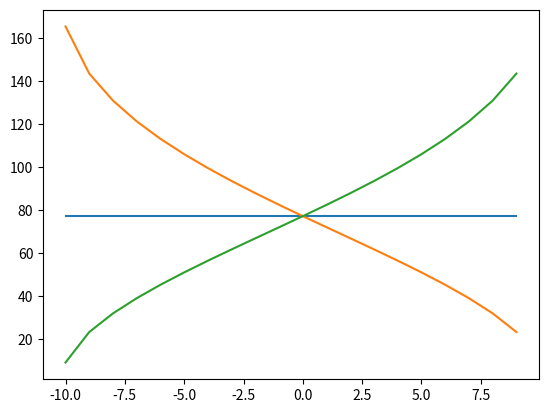

Recreate this plot in Python.
#!/usr/bin/env python
# -*- coding: utf-8 -*-
"""

[redacted]
Contact: [email redacted]
Website: https://github.com/magnusoy/Balancing-Platform
"""

# Importing packages
from math import sqrt, acos, pi
import matplotlib.pyplot as plt


xValue = 0
yValue = 0
zValue = 0

length = 45.0
Z0 = 9.0
offset = 4.0
radius = 9.0
countsPerRev = 400000

X = []
Y1 = []
Y2 = []
Y3 = []

for xValue in range(-10, 10):
    print('#'*50)
    roll = xValue * (pi/180.0)
    pitch = yValue * (pi/180.0)
    print('Roll: ', roll)
    print('Pitch: ', pitch)

    heightM1 = (sqrt(3)/3) * length * pitch + Z0
    heightM2 = -(sqrt(3)/6) * length * pitch + (length / 2) * roll + Z0
    heightM3 = -(sqrt(3)/6) * length * pitch - (length / 2) * roll + Z0
    print('Height: ', heightM1, heightM2, heightM3)

    angleM1 = acos(((heightM1 * heightM1) + (offset * offset) - (radius * radius)) / (2.0 * offset * heightM1))
    angleM2 = acos(((heightM2 * heightM2) + (offset * offset) - (radius * radius)) / (2.0 * offset * heightM2))
    angleM3 = acos(((heightM3 * heightM3) + (offset * offset) - (radius * radius)) / (2.0 * offset * heightM3))

    degreeM1 = (angleM1*180.0)/pi
    degreeM2 = (angleM2*180.0)/pi
    degreeM3 = (angleM3*180.0)/pi
    print('Degrees: ', degreeM1, degreeM2, degreeM3)

    outM1 = angleM1 * (countsPerRev / 2 * pi)
    outM2 = angleM2 * (countsPerRev / 2 * pi)
    outM3 = angleM3 * (countsPerRev / 2 * pi)
    print('Counts: ', outM1, outM2, outM3)
    X.append(xValue)
    Y1.append(degreeM1)
    Y2.append(degreeM2)
    Y3.append(degreeM3)

plt.plot(X, Y1)
plt.plot(X, Y2)
plt.plot(X, Y3)
plt.show()